pico-8 play session: mixed d-pad (fixed 12-tick cycle)

[t = 1 s] mixed d-pad (1.2s cycle ×~1): → ← ↑ ↓ + 🅾/❎ taps, ~1s
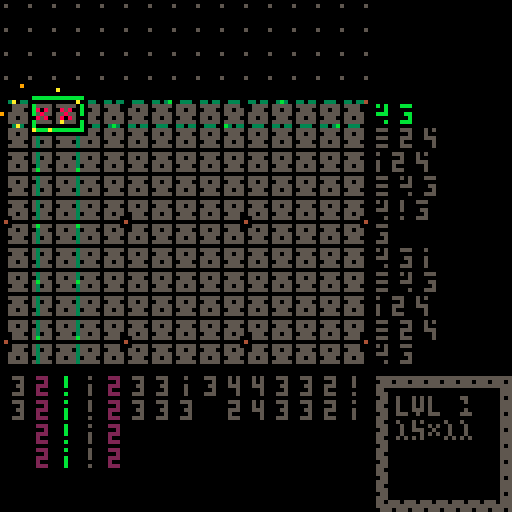
[t = 2 s] mixed d-pad (1.2s cycle ×~1): → ← ↑ ↓ + 🅾/❎ taps, ~2s
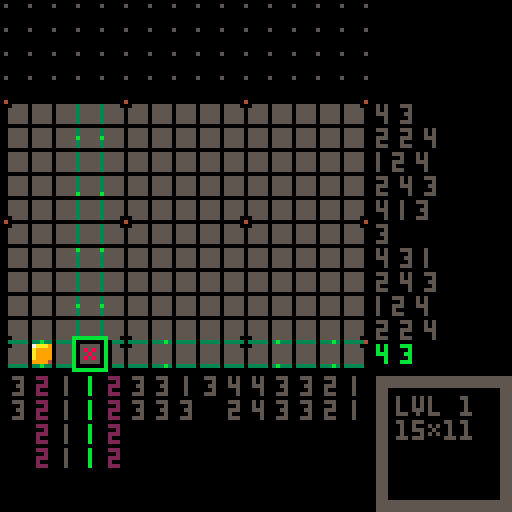
[t = 4 s] mixed d-pad (1.2s cycle ×~3): → ← ↑ ↓ + 🅾/❎ taps, ~4s
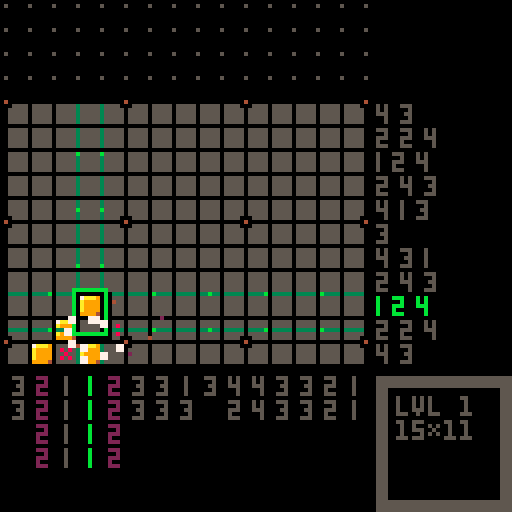
[t = 6 s] mixed d-pad (1.2s cycle ×~5): → ← ↑ ↓ + 🅾/❎ taps, ~6s
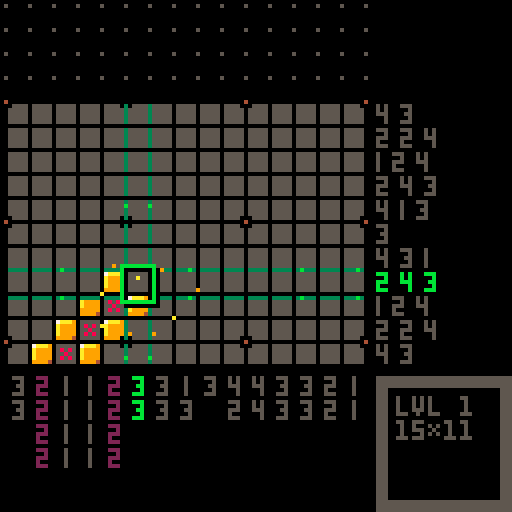
[t = 8 s] mixed d-pad (1.2s cycle ×~6): → ← ↑ ↓ + 🅾/❎ taps, ~8s
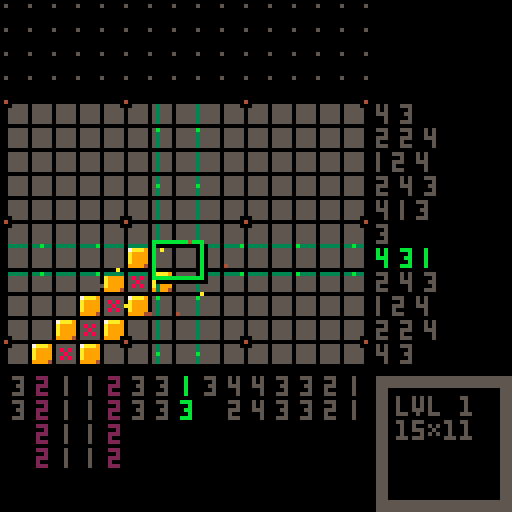

pico-8 cartridge
version 42
__lua__
dev=0
dev_preview=0
ver="1.01" -- latest_update 2022/09/19

poke(0x5f5c, 12) poke(0x5f5d, 3) -- input delay(default 15, 4)

-- [qr code] bit.ly/3qwfdfa
qr_data_zip="レょエレへわめbケキにはケクリはケクリはケゃよはへもrbレょょレafウaライっはdつむbホハテ%み@こ#aリキヨaリキヨ%ねをウはっぬユクggdrミツスauあのレゆ#えへも@(ケゆしタケウ%ヨケウ%ヨケゅ)ケへカサセレカむ%"
qr_data,qr_size="",28

cover_pattern_str=[[
0b1111111111111111.1,
0b1111011111111101.1,
0b1111010111110101.1,
0b1011010111100101.1,
0b1010010110100101.1,
0b0010010110000101.1,
0b0000010100000101.1,
0b0000010000000001.1,
0b0000000000000000.1
]]

p_data={}
p_str=[[
3,1,7,4,1,7,5,1,7,6,1,7,6,1,10,7,1,10,8,2,10,9,2,9,9,2,9,10,2,4,10,2,5,11,2,5,11,2,2,11,2,2/
2,2,7,2,2,7,2,3,7,3,3,7,3,3,7,4,4,7,4,4,7,4,5,10,5,5,10,5,5,10,5,6,10,6,6,10,6,6,9,6,7,9,6,7,9,7,7,4,7,7,4,7,8,4,7,8,5/
1,3,7,1,4,7,1,4,7,1,5,7,2,6,10,2,7,10,2,7,10,2,8,10,2,9,9,2,9,9,3,10,4,3,10,5,3,11,5,3,11,2,3,11,2/
-1,3,7,-1,3,7,-1,4,7,-2,5,7,-2,6,10,-2,6,10,-2,7,10,-2,7,10,-3,8,9,-3,9,9,-3,9,4,-3,10,4,-3,10,5,-3,10,5,-3,11,2,-4,11,2/
-2,1,7,-3,1,7,-4,1,7,-4,2,7,-5,2,7,-5,2,7,-6,2,10,-6,3,10,-7,3,10,-7,3,10,-8,3,10,-8,3,9,-9,3,9,-9,4,4,-9,4,4,-10,4,4,-10,4,5,-10,4,5,-11,4,2/
-3,-1,7,-4,-1,7,-4,-1,7,-5,-1,7,-6,-1,10,-7,-1,10,-7,-1,10,-8,-2,10,-9,-2,9,-9,-2,9,-10,-2,4,-10,-2,4,-11,-2,5,-11,-2,5,-11,-2,2,-11,-2,2/
-1,-3,7,-2,-3,7,-2,-4,7,-3,-5,7,-3,-5,10,-3,-6,10,-4,-7,10,-4,-7,10,-4,-8,9,-5,-8,9,-5,-9,4,-5,-9,5,-5,-10,5,-5,-10,2,-6,-10,2/
0,-3,7,0,-3,7,0,-4,7,-1,-4,7,-1,-5,7,-1,-5,7,-1,-6,10,-1,-6,10,-1,-7,10,-1,-7,10,-1,-8,10,-1,-8,9,-1,-9,9,-1,-9,9,-1,-10,4,-1,-10,4,-1,-10,4,-1,-11,5,-1,-11,5/
2,-2,7,2,-3,7,3,-4,7,3,-5,7,4,-6,10,4,-6,10,4,-7,10,5,-7,9,5,-8,9,5,-9,4,6,-9,5,6,-9,5,6,-10,2,6,-10,2/
2,-1,7,3,-1,7,3,-1,7,4,-1,7,4,-1,7,5,-2,7,5,-2,7,6,-2,10,6,-2,10,7,-2,10,7,-2,10,8,-3,10,8,-3,9,9,-3,9,9,-3,9,9,-3,4,10,-3,4,10,-3,4,10,-3,5
]]

-- <puzzle data>
pz={}
pz_decoded={}
pz_cleared={}
pz_str=[[
15,11,のdホhをツるヨみニへdへヨをツキ&わzみツへな,36,scissors/
12,12,daaaモfヒしシふhラxフレハレま^ga,15,bell/
14,12,aqaすaサdサpウ$のzラhモふムレわルふにル,36,poop/
13,13,%ラレリレヨへレわミふキルにサ(ヤ(モaすpセレa,26,snake/
13,13,eama@aのaレセpoキのせレへpaoamaia,35,dagger/
15,9,のpふpヤノのさ$opoやろホル%ケhへ,35,infinite/
9,15,^るたキメ#ツにノねるすbクナるケんタへ,15,bts2/
15,13,pへ%モzチモ&のっケuけレノvうadaacょほルサひa,46,skeleton/
7,14,@きょニょき@@@@@iig,15,mic/
15,15,bヒdルpメわレツきユへラfレくレコ%チhヒpモ@ラuひaメaんへ,37,dino/
11,11,pほひ#ヨメひxサリpクヨメpをひa,15,origami/
14,15,bサセヒタウメモうな(ヒrサlヒgモpラれルレリnリえヤふヒ,47,snowman/
10,14,aへqgbへなodレレサなobへすeba,35,flash/
13,13,dへpへなaツめコカ(ホホフてルテヤへhaラaヒa,35,whirl/
11,11,dヒ^まマxしヨa!ルクfテ^ほモa,35,infinite45/
15,9,hへわモハルノコフハホメラヨム!フみサ^,25,fish/
13,14,aすbサhamdやpレふラレフレセレみレやレやルgy,36,apple/
15,15,レhレフラのモgyにるルチフとたホね(エコるツgyhわpセレモふへ,46,@/
14,11,ふルレレやイヌょナゃテょレレふルhagaea,16,talk/
15,13,%ルxルクルレaヨサモモモ!ウdすd@bノaセa%aha,35,medal/
13,11,bahc%oメふやレコレレabく!vこきヒ,15,king/
14,15,%やうヒみキまメみクまメみキうヒ%わgagのdadobへbへ,49,catcher/
13,11,モbモdモリヤzユたラタヤよホフソbゆbヒ,35,n/
15,15,daもサしラxレをネヒmなサひよハ^hを%ヌホセdヤメヘふフhサへ,57,lizard/
14,8,@セひメメひセ@セ@メひひメ@セ,15,ox/
15,15,bサbモbノaサbとフカリヌhチzモnハムセヨ^bへ#サhサbサa,25,celtic/
15,12,pラmbmaノ%レaリサ@ふmmmcmaラa@aea,56,super man/
12,12,bモpヒせほもg!カルノセdmmすふへラa,15,infinite 45/
14,14,aセdろh$pラpラ!ケ%ルたもえdへtやシをjつさpモ,56,betman/
15,9,bサdキ#ノフaもフヌそせニイhモaヒa,15,army/
15,14,dモdルbハbセシヨヤレルqaふレpコlやi^emcaqやヒ,35,hatman/
15,14,aへa^aなa@a%apへpヒieechdみほセフヤモリルレ,15,zelda/
15,14,eゆbおcリfヨんノせわラレもネよヤフレわルのナネれヤラふモ,36,face/
15,12,$$%コキララ@yo@レラレラフサすヒララメメフフヒ,35,ae/
15,15,dヒbiaむaめa*みフレrbゆへソ^のふヘu&kriむむ*ひ%a,47,a/
15,11,adへ%サレフレヨリレレニレょふ)も#^はすdモ,14,shark/
15,14,dモ!ルdレりチせレユレラ$mメラbラoツaフノヒなすima,35,run/
11,15,pdoえ)マアこeやれcらこkニレハラふみラ%サ,56,flowerpot/
15,15,レレコレソラたクニフヤコノラひ#oraraiレcレサヒな%モhモa,24,face/
12,15,aqaサふみル@すシl^ホほラdサpaルh@l^ma,35,right x/
9,15,ohシモひpりムリコくんi@caへラふへ,14,mic/
15,7,モやもムnノサきbノヒ#サe^,25,ww/
13,15,hサ%サフシほみdagmふのはラすサbほみdhohモhサ,36,u arrow 2/
15,15,dサgムhクやムヘnなモカヒ!マlムdムややけtカモノモ!ウbヒa,57,aperture/
13,15,おゅらおょ^ibアbidヒgサ%サムセやハカヨセルハふラ,35,flask/
15,15,ヒawanへh^ねウモマヌぬヌpノbルaのayamagadabへa,35,sprout/
12,9,@ヒホもヨ!ネハひyモセセpaす,35,m/
15,15,dウhヌhもやdたせカキハわたツヤホのリろムセたすなウモnモgヒa,35,n/
15,15,レレリヨラなラdエホミレなルラと@paraミjモややえまpやせレへ,45,man/
15,15,pへ%モpろpカgこストんとウツろふppnチ%zレサのモhgaヒa,59,ghost/
]]



-- <class helper>
function class(base)
	local nc={}
	if (base) setmetatable(nc,{__index=base}) 
	nc.new=function(...) 
		local no={}
		setmetatable(no,{__index=nc})
		local cur,q=no,{}
		repeat
			local mt=getmetatable(cur)
			if not mt then break end
			cur=mt.__index
			add(q,cur,1)
		until cur==nil
		for i=1,#q do
			if (rawget(q[i],'init')) rawget(q[i],'init')(no,...)
		end
		return no
	end
	return nc
end

-- <event dispatcher>
event=class()
function event:init()
	self._evt={}
end
function event:on(event,func,context)
	self._evt[event]=self._evt[event] or {}
	-- only one handler with same function
	self._evt[event][func]=context or self
end
function event:remove_handler(event,func,context)
	local e=self._evt[event]
	if (e and (context or self)==e[func]) e[func]=nil
end
function event:emit(event,...)
	for f,c in pairs(self._evt[event]) do
		f(c,...)
	end
end

-- sprite class for scene graph
sprite=class(event)
function sprite:init()
	self.children={}
	self.parent=nil
	self.x=0
	self.y=0
end
function sprite:set_xy(x,y)
	self.x=x
	self.y=y
end
function sprite:get_xy()
	return self.x,self.y
end
function sprite:add_child(child)
	child.parent=self
	add(self.children,child)
end
function sprite:remove_child(child)
	del(self.children,child)
	child.parent=nil
end
function sprite:remove_self()
	if self.parent then
		self.parent:remove_child(self)
	end
end
-- logical xor
function lxor(a,b) return not a~=not b end
-- common draw function
function sprite:_draw(x,y,fx,fy)
	spr(self.spr_idx,x+self.x,y+self.y,self.w or 1,self.h or 1,lxor(fx,self.fx),lxor(fy,self.fy))
end
function sprite:show(v)
	self.draw=v and self._draw or nil
end
function sprite:render(x,y,fx,fy)
	if (self.draw) self:draw(x,y,fx,fy)
	for i=1,#self.children do
		self.children[i]:render(x+self.x,y+self.y,lxor(fx,self.fx),lxor(fy,self.fy))
	end
end
function sprite:emit_update()
	self:emit("update")
	for i=1,#self.children do
		local child=self.children[i]
		if child then child:emit_update() end
	end
end



-- <utilities> ----------
function rou(n) return flr(n+.5) end -- math.round
function swap(v) if v==0 then return 1 else return 0 end end -- 1 0 swap
function clamp(a,min_v,max_v) return min(max(a,min_v),max_v) end
function printa(t,x,y,c,align,shadow) -- 0.5 center, 1 right align
	x-=align*4*#(tostr(t))
	if (shadow) ?t,x+1,y+1,0
	?t,x,y,c
end



-- <data encoder/decoder>
encode_str="abcdefghijklmnopqrstuvwxyz)!@#$%^&*(あいうえおかきくけこさしすせそたちつてとなにぬねのはひふへほまみむめもやゆよらりるれろわをんっゃゅょアイウエオカキクケコサシスセソタチツテトナニヌネノハヒフヘホマミムメモヤユヨラリルレロワヲンッャュョ"
function data_encode(data)
	local r=""
	for i=1,ceil(#data/7) do
		local n=(i-1)*7+1
		local num=bit2num(sub(data,n,n+7))+1
		local str=encode_str[num]
		r=r..str
	end
	return r
end
function data_decode(data)
	local r=""
	for i=1,#data do
		local t=split(encode_str,data[i])
		r=r..num2bit(#t[1])
	end
	return r
end
function bit2num(s)
	if #s<7 then
		for i=#s+1,7 do s=s.."0" end
	end
	local result=0
	for i=7,1,-1 do
		result+=s[i]*2^(7-i)
	end
	return result
end
function num2bit(num)
	s=""
	while num>0 do
		s=(num%2)..s
		num=num\2
	end
	if #s<7 then
		for i=#s+1,7 do s="0"..s end
	end
	return s
end



-- <puzzle>
puzzle=class(sprite)
function puzzle:init(idx,v)
	local _s=self
	_s.is_visible=0
	_s:set_puzzle(idx)

	_s.cursor=cursor.new(v)
	_s:add_child(_s.cursor)

	_s:on("update",_s.on_update)
	if(v) _s:set_visible(v)
end

function puzzle:set_visible(v)
	self:show(v==1)
	self.cursor:show(v==1)
	self.is_visible=v
	if v==1 then
		music(13,2000,2)
		set_menu(1,1,1,1,2)
	end
end

function puzzle:set_puzzle(idx)
	local _s=self
	_s.play_mode=0 -- 0:play, 1:make
	
	local pz_w,pz_h=pz[idx][1],pz[idx][2]
	local pz_str=pz_decoded[idx]
	if not pz_str then
		pz_str=data_decode(pz[idx][3])
		pz_decoded[idx]=pz_str
	end

	local pz_t={}
	for i=1,pz_h do
		pz_t[i]={}
		for j=1,pz_w do
			local n=(i-1)*pz_w+j
			pz_t[i][j]=tonum(pz_str[n])
		end
	end
	_s.puzzle_data=pz_t
	_s.map_tile_w=pz_w
	_s.map_tile_h=pz_h
	_s.map_data={}
	_s.map_data_uncleared=nil
	_s.is_clear=0
	_s.is_forced_clear=0
	
	_s.width=_s.map_tile_w*tile_size
	_s.height=_s.map_tile_h*tile_size

	_s:set_xy(
		1+(15-_s.map_tile_w)*tile_size,
		1+(15-_s.map_tile_h)*tile_size
	)
	_s.center_x=(128-_s.map_tile_w*tile_size)/2
	_s.center_y=(128-_s.map_tile_h*tile_size)/2-8
	_s.numbers_h,_s.numbers_v={},{}
	_s.numbers_h_is_definite,_s.numbers_v_is_definite={},{}
	_s.matchdata_h,_s.matchdata_v={},{}
	_s:reset(true,idx)
end

function puzzle:_draw()
	self:draw_map()
	if(self.is_clear==1) return

	if self.play_mode==1 then self:draw_preview(96,96)
	else
		local x,y=self.x+self.width+3,self.y+self.height+3
		rectfill(x,y,x+33,y+33,5)
		rectfill(x+3,y+3,x+30,y+30,0)
		?"lvl ".._selector.selected,x+5,y+5,5
		?self.map_tile_w.."\x13"..self.map_tile_h,x+5,y+11,5
	end

	if self.play_mode==1 then
		?"\f8🐱\f6puzzle create mode",2,121
	end
end

playing_map_data={}
function puzzle:load_playing_map(idx)
	if playing_map_data[idx]!=nil then
		for i=1,self.map_tile_h do
			self.map_data[i]={}
			for j=1,self.map_tile_w do
				self.map_data[i][j]=playing_map_data[idx][i][j]
			end
		end
	end
end
function puzzle:save_playing_map(idx)
	playing_map_data[idx]={}
	for i=1,self.map_tile_h do
		playing_map_data[idx][i]={}
		for j=1,self.map_tile_w do
			playing_map_data[idx][i][j]=self.map_data[i][j]
		end
	end
end

function puzzle:force_clear()
	for i=1,self.map_tile_h do
		for j=1,self.map_tile_w do
			local d=self.puzzle_data[i][j]
			self.map_data[i][j]=d
		end
	end
	self.is_forced_clear=1
end

function puzzle:reset(is_init,idx)
	self:clear_map(0)

	if is_init then
		self:update_puzzle_numbers()
		self:load_playing_map(idx)
	end

	for i=1,self.map_tile_w do self:update_matchdata(i,1) end
	for i=1,self.map_tile_h do self:update_matchdata(1,i) end

	if self.cursor then
		self.cursor:move(20,20)
		self.cursor.color=11
	end

	self:on("update",self.on_update)
end

function puzzle:change_playmode(to)
	self.play_mode=to or swap(self.play_mode)
	if self.play_mode==0 then
		self.cursor.color=11
		set_menu(1,1,1,1,2)
	else
		self.cursor.color=6
		set_menu(0,1,2,1,1)
	end
end

-- メ♪もムす… ムみま ム☉つムお… マは░ム🐱ぬ
function puzzle:update_puzzle_numbers()
    local _s=self
	local function is_definite(arr,num)
		local n=#arr-1
		for i=1,#arr do n+=arr[i] end
		return (num==n) and 1 or 0
	end

	local h,w=_s.map_tile_h,_s.map_tile_w
	local data=_s.puzzle_data
	for i=1,h do
		local nums=data_to_nums(data[i])
		_s.numbers_h[i]=nums
		_s.numbers_h_is_definite[i]=is_definite(nums,w)
	end
	for i=1,w do
		local t={}
		for j=1,_s.map_tile_h do t[j]=data[j][i] end
		local nums=data_to_nums(t)
		_s.numbers_v[i]=nums
		_s.numbers_v_is_definite[i]=is_definite(nums,h)
	end
end

function puzzle:draw_map()
	local _s=self
	local mx,my=_s.x,_s.y
	local th,tw,ts=_s.map_tile_h,_s.map_tile_w,tile_size

	if _s.is_clear==1 then
		fillp(cover_pattern[2])
		rectfill(0,0,127,127,5)
		
		local x,y=rou(mx+_s.width/2),rou(my+_s.height/2)
		local function c() return flr(1+rnd(5)) end
		fillp(cover_pattern[3])
		circ(x,y,20+f*1.2%100,c())
		circ(x,y,20+(f*1.2+50)%100,c())
		fillp()
	else
		-- ム❎てミぬね ミせさマゆまマまぬ
		for i=1,15 do
			for j=1,15 do
				spr(12,1+j*ts-ts,1+i*ts-ts)
			end
		end
		rectfill(mx,my,15*ts+2,15*ts+2,0)
	end
	
	for i=1,th do
		for j=1,tw do
			local s=_s.map_data[i][j]
			local sxx=_s.map_data_uncleared and _s.map_data_uncleared[i][j] or 0
			local dx,dy=0,0
			if s==1 then
				if (sxx==1) s=9
				if flr(i*.7+j*1.5)==f\4%300 then
					s=sxx==1 and 10 or 4
				end
			elseif _s.play_mode==1 then
				if s==0 then s=5 elseif s==2 then s=6 end
			elseif s==0 or s==2 then
				if flr(i*.7+j*1.5)==(f+5)\4%300 then
					s=s==0 and 3 or 11
				end
			end
			if not (s!=1 and s!=4 and _s.is_clear==1) then
				spr(s,mx+j*ts-ts,my+i*ts-ts)
			end
		end
	end
	
	if(_s.is_clear==1) return

	for i=1,1+th\5 do
		local y=my+(i-1)*ts*5-1
		for j=1,1+tw\5 do
			local x=mx+(j-1)*ts*5-1
			if abs(_s.cursor.x-x+3)>6 or abs(_s.cursor.y-y+3)>6 then
				rect(x,y,x+2,y+2,0)
				pset(x+1,y+1,4)
			end
		end
	end

	local function draw_num(n,x,y,c,is_side)
		local w=(n==11) and 3 or (n>9) and 5 or (n==1) and 1 or 3
		if (not is_side) x=x-flr(w/2)+1
		if n>9 then
			?"|",x-1,y,c
			if n%10==1 then ?"|",x+1,y,c
			else
				?n%10,x+2,y,c
			end
		elseif n==1 then ?"|",x-1,y,c
		else
			?n,x,y,c
		end
		return w
	end
	local function draw_numbers(t,x,y,c,is_side,on_cursor)
		if #t==0 then t={0} end
		if on_cursor then
			c=(c==5) and 11 or (c==2) and 14 or c
		end
		if is_side then
			for i=1,#t do
				x+=draw_num(t[i],x,y,c,true)+3
			end
		else
			for i=1,#t do
				draw_num(t[i],x,y,c)
				y+=6
			end
		end
	end

	local ts=tile_size
	if _s.play_mode==0 then
		for i=1,th do
			local c=(_s.matchdata_h[i]==1) and 9 or
				(_s.numbers_h_is_definite[i]==1) and 2 or 5
			draw_numbers(_s.numbers_h[i],mx+tw*ts+3,my+i*ts-5,c,1,i==_s.cursor.tile_y)
		end
		for i=1,tw do
			local c=(_s.matchdata_v[i]==1) and 9 or
				(_s.numbers_v_is_definite[i]==1) and 2 or 5
			draw_numbers(_s.numbers_v[i],mx+i*ts-4,my+th*ts+3,c,nil,i==_s.cursor.tile_x)
		end
	else
		for i=1,th do
			draw_numbers(data_to_nums(_s.map_data[i]),mx+tw*ts+3,my+i*ts-5,2,1)
		end
		for i=1,tw do
			local t={}
			for j=1,th do t[j]=_s.map_data[j][i] end
			draw_numbers(data_to_nums(t),mx+i*ts-4,my+th*ts+2,2)
		end
	end
end

function puzzle:draw_preview(x,y)
	local w=puzzle_line_max*2
	fillp(0b0101101001011010.1)
	rectfill(x,y,x+w-1,y+w-1,2)
	fillp()
	for i=1,self.map_tile_h do
		for j=1,self.map_tile_w do
			local c=2
			if(self.map_data[i][j]==1) c=9
			rect(x+j*2-2,y+i*2-2,x+j*2-1,y+i*2-1,c)
		end
	end
end

function puzzle:draw_qr(x,y,dot_size,hide_bg)
	if(not hide_bg) rectfill(x,y,x+qr_size+4,y+qr_size+4,6)
	draw_preview(x+2,y+2,qr_size,qr_size,qr_data,dot_size,0)
end

function puzzle:set_tile(x,y,v)
	self.map_data[y][x]=v
	self.cursor.last_fill=v
	self.cursor.moved=0
 end
function puzzle:get_tile(x,y) return self.map_data[y][x] end

function puzzle:clear_map(v)
	for i=1,self.map_tile_h do
		self.map_data[i]={}
		for j=1,self.map_tile_w do
			self.map_data[i][j]=v or 0
		end
	end
end

function puzzle:export()
	local w,h,md=self.map_tile_w,self.map_tile_h,self.map_data
	-- crop(include x check)
	local arr_v,arr_h={},{}
	for i=1,h do
		local j=1
		while j<=w do
			if md[i][j]!=0 then
				arr_v[i]=0
				j=w+1
			end
			j+=1
		end
		if(arr_v[i]==nil) arr_v[i]=1
	end
	for i=1,w do
		local j=1
		while j<=h do
			if md[j][i]!=0 then
				arr_h[i]=0
				j=h+1
			end
			j+=1
		end
		if(arr_h[i]==nil) arr_h[i]=1
	end
	local cut_t,cut_b,cut_l,cut_r=0,0,0,0
	local arr_h2=data_to_nums(arr_h)
	local arr_v2=data_to_nums(arr_v)
	if #arr_v2>0 then
		if(arr_v[1]==1) cut_t=arr_v2[1]
		if(arr_v[#arr_v]==1) cut_b=arr_v2[#arr_v2]
	end
	if #arr_h2>0 then
		if(arr_h[1]==1) cut_l=arr_h2[1]
		if(arr_h[#arr_h]==1) cut_r=arr_h2[#arr_h2]
	end

	local s=""
	for i=1+cut_t,h-cut_b do
		for j=1+cut_l,w-cut_r do
			s=s..(md[i][j]==1 and "1" or "0")
		end
	end
	s=data_encode(s,true)

	local w=self.map_tile_w-cut_l-cut_r
	local h=self.map_tile_h-cut_t-cut_b
	s=w..","..h..","..s.."/"
	printh(s,"@clip")
	_popup:open("exported")
end

function puzzle:update_matchdata(tile_x,tile_y)
	local t1=data_to_nums(self.map_data[tile_y])
	local t2=self.numbers_h[tile_y]
	local m,c=0,0
	if #t1==#t2 then
		for i=1,#t1 do
			if(t1[i]==t2[i]) c+=1
		end
		if(c==#t1) m=1
	end
	self.matchdata_h[tile_y]=m
	local tt={}
	for i=1,self.map_tile_h do
		tt[i]=self.map_data[i][tile_x]
	end
	local t1=data_to_nums(tt)
	local t2=self.numbers_v[tile_x]
	local m,c=0,0
	if #t1==#t2 then
		for i=1,#t1 do
			if(t1[i]==t2[i]) c+=1
		end
		if(c==#t1) m=1
	end
	self.matchdata_v[tile_x]=m
end

function puzzle:check_is_clear()
	local _s,c=self,0
	for i=1,#_s.matchdata_h do c+=_s.matchdata_h[i] end
	for i=1,#_s.matchdata_v do c+=_s.matchdata_v[i] end
	if #_s.matchdata_h+#_s.matchdata_v==c then
		local d1,d2=_s.puzzle_data,_s.map_data
		for i=1,#d1 do
			for j=1,#d1[i] do
				if not((d1[i][j]==1 and d2[i][j]==1) or (d1[i][j]!=1 and d2[i][j]!=1)) then
					self:update_uncleared_data()
					return false
				end
			end
		end
		return true
	else return false end
end

function puzzle:update_uncleared_data()
	local is_new=not self.map_data_uncleared
	if(is_new) self.map_data_uncleared={}
	local d1,d2=self.puzzle_data,self.map_data
	for i=1,#d1 do
		if(is_new) self.map_data_uncleared[i]={}
		for j=1,#d1[i] do
			local v1,v2,v3=d1[i][j],d2[i][j],self.map_data_uncleared[i][j]
			if v3 and v3==1 then
			elseif not((v1==1 and v2==1) or (v1!=1 and v2!=1)) then
				self.map_data_uncleared[i][j]=(v2==1) and 1 or 0
			else
				self.map_data_uncleared[i][j]=0
			end
		end
	end
end

function puzzle:on_clear()
	local _s=self
	if _s.clear_count>0 then
		local x1,y1=_s.to_x or _s.x,_s.to_y or _s.y
		_s.spd_x=(_s.center_x-x1)*.05+(_s.spd_x or 0)*.18
		_s.spd_y=(_s.center_y-y1)*.05+(_s.spd_y or 0)*.18
		_s.to_x=x1+_s.spd_x
		_s.to_y=y1+_s.spd_y
		_s:set_xy(rou(_s.to_x),rou(_s.to_y))
		_s.clear_count-=1

	else
		_s:set_xy(_s.center_x,_s.center_y)
		_popup:open("clear")
		_s:remove_handler("update",_s.on_clear)
	end
end

function puzzle:on_update()
	if(_popup.is_visible==1) return
	if(self.is_visible!=1) return

	local _s=self
	local _c=_s.cursor
	local dx,dy=0,0
	if(btnp(0)) dx-=1
	if(btnp(1)) dx+=1
	if(btnp(2)) dy-=1
	if(btnp(3)) dy+=1
	if(dx!=0 or dy!=0) _c:move(dx,dy)

	local cx,cy=_c.tile_x,_c.tile_y
	local cm,cf,v=_c.moved,_c.last_fill,_s:get_tile(cx,cy)
	if btn(4) then -- z:fill
		if cm==1 and (cf==0 or cf==1) then
			if cf==1 then _c:show_eff_fill() else _c:show_eff_clear() end
			_s:set_tile(cx,cy,cf)
			_s:update_matchdata(cx,cy)
		elseif cf==-1 or cf==2 then
			if v==1 then
				_s:set_tile(cx,cy,0)
				_c:show_eff_clear()
			else
				_s:set_tile(cx,cy,1)
				_c:show_eff_fill()
			end
			_s:update_matchdata(cx,cy)
		end
	elseif btn(5) then -- x:marking
		if cm==1 and (cf==0 or cf==2) then
			_s:set_tile(cx,cy,cf)
			_s:update_matchdata(cx,cy)
			sfx(2,-1)
		elseif cf==-1 or cf==1 then
			if v==0 or v==1 then
				_s:set_tile(cx,cy,2)
				_s:update_matchdata(cx,cy)
				sfx(2,-1)
				if(v==1) _c:show_eff_clear()
			else _s:set_tile(cx,cy,0) end
		end
	elseif cm==0 and cf!=-1 then
		_s.cursor.last_fill=-1
	end

	if (v!=_s:get_tile(cx,cy) and _s.play_mode==0) or _s.is_forced_clear==1 then
		if _s.is_forced_clear==1 or _s:check_is_clear() then
			set_menu(0,0,0,0,0)
			_s.is_clear=1
			_s.clear_count=150
			_s.to_x,_s.to_y=_s.x,_s.y
			_s:on("update",_s.on_clear)
			_s:remove_handler("update",_s.on_update)
			_s.cursor:show(false)
			music(6,1000,2)
			pz_cleared[_selector.selected]=1
			cartdata_save()
		end
	end
end



-- <cursor>
cursor=class(sprite)
function cursor:init(v)
	local _s=self
	_s.x,_s.y,_s.to_x,_s.to_y,_s.spd_x,_s.spd_y=0,0,0,0,0,0
	_s.tile_x,_s.tile_y,_s.color=1,1,11
	_s.moved=1
	_s.last_fill=-1
	_s.eff_list={}
	if(v) _s:show(v)
end

function cursor:_draw()
	local _s=self
	local _p=_s.parent
	local mx,my=_p.x,_p.y
	local ts,cs,css=tile_size,cursor_size,cursor_size/2
	local c=_s.color
	
	_s.to_x=mx+_s.tile_x*ts-css-3
	_s.to_y=my+_s.tile_y*ts-css-3
	_s.spd_x=(_s.to_x-_s.x)*.3
	_s.spd_y=(_s.to_y-_s.y)*.3
	_s.x+=_s.spd_x
	_s.y+=_s.spd_y

	local x0,y0=rou(_s.x),rou(_s.y)
	local x1,y1=rou(_s.to_x),rou(_s.to_y)
	local x2,y2=min(x0,x1),min(y0,y1)
	local x3,y3=max(x0+cs,x1+cs),max(y0+cs,y1+cs)

	local c2=c==11 and 3 or c==6 and 13 or c

	draw_dotline_h(mx,y2+1,x2-1,c2,1)
	draw_dotline_h(mx,y3-1,x2-1,c2,1)
	draw_dotline_v(x2+1,my,y2-1,c2,1)
	draw_dotline_v(x3-1,my,y2-1,c2,1)
	
	local x4,y4,x4_2=x3+2,y0+css,mx+_p.map_tile_w*ts-1
	draw_dotline_h(x4,y2+1,x4_2,c2,-1)
	draw_dotline_h(x4,y3-1,x4_2,c2,-1)
	local x5,y5,y5_2=x0+css,y3+2,my+_p.map_tile_h*ts-1
	draw_dotline_v(x2+1,y5,y5_2,c2,-1)
	draw_dotline_v(x3-1,y5,y5_2,c2,-1)

	rect_shadowed(x2,y2,x3,y3,c)
	_s:draw_eff()
end

function cursor:move(dx,dy)
	local _s=self
	local _p=_s.parent
	local ox,oy=_s.tile_x,_s.tile_y
	local tx=_s.tile_x+dx
	local ty=_s.tile_y+dy
	if tx<1 then tx=_p.map_tile_w
	elseif tx>_p.map_tile_w then tx=1 end
	if ty<1 then ty=_p.map_tile_h
	elseif ty>_p.map_tile_h then ty=1 end
	_s.tile_x=tx
	_s.tile_y=ty

	if ox!=tx or oy!=ty then
		_s.moved=1
		sfx(3,-1)
	else
		_s.moved=0
		_s.x+=dx*2
		_s.y+=dy*2
		_s:show_eff_cant_move()
		sfx(4,-1)
	end
end

function cursor:draw_eff()
	if(#self.eff_list<1) return
	for i in all(self.eff_list) do
		if i[1]==1 then
			local c=flr(rnd(15))
			local x1,y1=rou(self.x),rou(self.y)
			local x2,y2=x1+cursor_size,y1+cursor_size
			rect(x1,y1,x2,y2,c)
		elseif i[1]==2 or i[1]==3 then
			local css=cursor_size/2
			local x1,y1=rou(i[3][1]+css),rou(i[3][2]+css)
			local t=(20-i[2])*3
			if(i[1]==3) t=(20-i[2])*3
			for k=1,#p_data do
				local d=p_data[k]
				if t<#d then
					local dx,dy=d[t+1]+k%3-1,d[t+2]+k%3-2
					if(i[1]==3) dx,dy=dx*.7,dy*.7
					do
						local xy=i[3][3]+i[3][4]
						if(xy%2==1) dx*=-1.5
						if(xy%4<2) dy*=-1.5
					end
					local x,y,c=x1+dx,y1+dy,d[t+3]
					pset(x,y,c)
					if c==7 or c==7 then
						pset(x+1,y,c)
						pset(x+1,y+1,c)
						pset(x,y+1,c)
					end
				end
			end
		end
		i[2]-=1
	end
	for i in all(self.eff_list) do
		if i[2]<=0 then del(self.eff_list,i) end
	end
end

function cursor:show_eff_cant_move() add(self.eff_list,{1,8}) end
function cursor:show_eff_fill()
	add(self.eff_list,{2,20,{self.to_x,self.to_y,self.tile_x,self.tile_y}})
	sfx(0,-1)
end
function cursor:show_eff_clear()
	add(self.eff_list,{3,16,{self.to_x,self.to_y,self.tile_x,self.tile_y}})
	sfx(1,-1)
end



-- <popup>
popup=class(sprite)
function popup:init()
    local _s=self
	_s.x,_s.y,_s.y_def=64,58,58
	_s.w,_s.h=0,0
	_s.to_w,_s.to_h=0,0
	_s.tw_counter=0
	_s.content_type=nil
	_s.show_content=0	
	_s.content_cover_counter=0
	_s.color=9
	_s.is_visible=0
	_s.use_dim=0
	_s.dim_counter=0
	_s.dim_pal="1212114522311110"
end
function popup:set_visible(v)
	self:show(v==1)
	self.is_visible=v
end
function popup:set_size(w,h)
	self.to_w,self.to_h=w,h
	self.tw_counter=20
	self.show_content=0
	self:on("update",self.on_resize)
end
function popup:open(content_type)
	local _s=self
	if content_type=="clear" then
		_s.to_w,_s.to_h,_s.y_def=110,34,92
		_s.color=9
	elseif content_type=="qr" then
		_s.to_w,_s.to_h,_s.y_def=76,88,58
		_s.color=6
	elseif content_type=="reset" then
		_s.to_w,_s.to_h,_s.y_def=90,38,58
		_s.color=8
	elseif content_type=="exported" then
		_s.to_w,_s.to_h,_s.y_def=60,44,58
		_s.color=9
	end
	_s.w,_s.h=50,30
	_s.spd_w,_s.spd_h=0,0
	_s.tw_counter=20
	_s.show_content=0
	_s.visible=1
	_s.content_type=content_type
	_s.use_dim=1
	_s.dim_counter=16
	_s:set_visible(1)
	_s:on("update",_s.on_resize)
	_s:on("update",_s.on_dim_change)
	sfx(5,-1)
end

function popup:close()
	self.to_w,self.to_h=24,22
	self.spd_w,self.spd_h=8,8
	self.tw_counter=20
	self.content_type=nil
	self.show_content=0
	self.use_dim=0
	self.dim_counter=16
	self:on("update",self.on_resize)
	self:on("update",self.on_dim_change)
	sfx(6,-1)
end

function popup:on_dim_change()
	if self.dim_counter>0 then
		for i=1,16-self.dim_counter do
			if self.use_dim==1 then
				dim_pal[i]=sub(self.dim_pal,i,_)
			else dim_pal[i]=i end
		end
		self.dim_counter-=0.8
	else
		if(self.use_dim==0) dim_pal={}
		self:remove_handler("update",self.on_dim_change)
	end
end

function popup:on_resize()
    local _s=self
	_s.spd_w=(_s.to_w-_s.w)*.2+_s.spd_w*.65
	_s.spd_h=(_s.to_h-_s.h)*.2+_s.spd_h*.65
	_s.w+=_s.spd_w
	_s.h+=_s.spd_h
	_s.tw_counter-=1
	if _s.tw_counter<=0 then
		_s.w,_s.h=_s.to_w,_s.to_h
		if _s.content_type then
			_s:on("update",_s.on_update)
			_s.show_content=1
			_s.content_cover_counter=10
		else -- close
			_s.visible=0
			_s:set_visible(0)
			_s:remove_handler("update",_s.on_update)
		end
		_s:remove_handler("update",_s.on_resize)
	end
end

function popup:_draw()
	pal()
	
	local dx,dy=0,0
	if self.content_type!="qr" then
		dy=rou(cos(f*.012)*12)
		dx=rou(sin(f*.012)*5)
	end
	self.y,self.x=self.y_def+dy,64+dx
	
	local x0,y0=rou(self.x-self.w/2),rou(self.y-self.h/2)
	local x1,y1=rou(x0+self.w-1),rou(y0+self.h-1)
	local function draw_r_box(x0,y0,x1,y1,r,c)
		rectfill(x0+r,y0,x1-r,y1,c)
		rectfill(x0,y0+r,x1,y1-r,c)
		circfill(x0+r,y0+r,r,c)
		circfill(x1-r,y0+r,r,c)
		circfill(x0+r,y1-r,r,c)
		circfill(x1-r,y1-r,r,c)
	end
	fillp(0b0101101001011010.1)
	draw_r_box(x0+2,y1-10,x1-2,y1+4,7,0)
	fillp()
	local c1,c2,c3=9,10,4
	if(self.color==8) c1,c2,c3=8,14,2
	if(self.color==6) c1,c2,c3=6,7,13
	draw_r_box(x0-1,y0-1,x1+1,y1+1,7,0)
	draw_r_box(x0,y1-14,x1,y1,7,c3)
	draw_r_box(x0,y0,x1,y0+14,7,c2)
	draw_r_box(x0,y0+1,x1,y1-3,7,c1)
	pset(x0+2,y0+2,7)
	pset(x0+3,y0+1,7)
	pset(x0+1,y0+3,7)

	if(self.show_content==1) self:draw_content()
end

function popup:draw_content()
	local t=self.content_type
	local x,y,w,h=self.x,self.y,self.to_w,self.to_h
	if t=="clear" then
		local s1,s2="puzzle clear",""
		local function ff(d) return flr((f/3-d)%#s1+1) end
		local col={"e","a","b","c","e"}
		for i=1,#s1 do
			local c=col[ff(i)]
			if c then s2=s2.."\f"..c..sub(s1,i,i).."\f8"
			else s2=s2..sub(s1,i,i) end
		end
		?"\^w\^t"..s2,x-47,y-10,8
		?"\f3❎\f8🅾️\f4exit",x-15,y+5
	elseif t=="reset" then
		?"reset save data???",x-36,y-8,0
		?"\fb❎\f2reset \fa🅾️\f2cancel",x-31,y+7
	elseif t=="qr" then
		puzzle:draw_qr(x-qr_size-2,y-qr_size-7,2,1)
		?"\f3❎\f4🅾️\fdclose",x-17,y+32
	elseif t=="exported" then
		?"exported to",x-22,y-11,0
		?"clipboard!",x-19,y-5,0
		?"\f3❎\f8🅾️\f4close",x-18,y+10
	end

	if self.content_cover_counter>0 then
		fillp(cover_pattern[self.content_cover_counter])
		rectfill(x-w/2+5,y-h/2+3,x+w/2-5,y+h/2-5,self.color)
		fillp()
		self.content_cover_counter-=2
	end
end

function popup:on_update()
	local t=self.content_type
	if t=="clear" then
		if btn(4) or btn(5) then
			self:close()
			_cover:cover(function()
					_puzzle:set_visible(0)
					_home:set_visible(1)
					_selector:set_visible(1)
				end)
		end
	elseif t=="qr" or t=="exported" then
		if(btn(4) or btn(5)) self:close()
	elseif t=="reset" then
		if btn(5) then
			cartdata_reset()
			self:close()
		end
		if(btn(4)) self:close()
	end
end


-- <cover>
cover=class(sprite)
function cover:init(v)
	self.is_visible=0
	self.v_c=0
	self.next_func=nil
	if v then self:show(v) end
end
function cover:cover(next_func)
	self:show(true)
	self.next_func=next_func
	self.is_visible=1
	self.v_c=9*2
	self:on("update",self.on_cover)
end
function cover:cover_intro()
	self:show(true)
	self.is_visible=1
	self.v_c=9
	self:on("update",self.on_cover)
end
function cover:on_cover()
	self.v_c-=.2
	if self.next_func and self.v_c<=9 then
		self.next_func()
		self.next_func=nil
	end
	if self.v_c<=0 then
		self.is_visible=0
		self:remove_handler("update",self.on_cover)
		self:show(false)
	end
end
function cover:_draw()
	local i=clamp(rou(9-abs(self.v_c-9)),1,9)
	fillp(cover_pattern[i])
	rectfill(0,0,127,127,0)
	fillp()
end



-- <home>
home=class(sprite)
function home:init(v)
	self.is_visible=0
	self.title_x_list={-11,-5,1,10,19,25,34,40,46,55,61,67,76,82,88,97,103,109}
	self.title_data={
		"110101111110011011",
		"101110101101100100",
		"110110110101010010",
		"100110101101001001",
		"100101101011110110"}

	self:on("update",self.on_update)
	if(v) self:set_visible(v)
end
function home:set_visible(v)
	self:show(v==1)
	self.is_visible=v
	if self.is_visible==1 then
		set_menu(2,0,1,0,0)
		music(0,2000,2)
	end
end
function home:_draw()
	rectfill(0,0,127,127,3)

	self:draw_title(13,18)

	-- ムふうメˇ▤ミ⬅️そ
	rectfill(0,119,127,127,0)
	?"▒nemo2 v"..ver,2,121,3
	?"music by gruber",68,121,3
	
end
function home:draw_title(x,y)
	local function draw_nemo(x,y,is_shadow,rect_only)
		for i=1,#self.title_data do
			local y1=y+(i-1)*6
			local d1=self.title_data[i]
			for j=1,#d1 do
				local s=sub(d1,j,j)
				if s=="1" then
					local x1=x+self.title_x_list[j]-2
					local dy=sin((f-j+i*4)/150)
					if is_shadow then
						local dy=dy-1
						rectfill(x1,y1+dy,x1+6,y1+6+dy+1,0)
					else
						local s=1
						local dy=dy*3-3
						rectfill(x1,y1+dy,x1+6,y1+6+dy+1,0)
						if not rect_only then spr(s,x1,y1+dy) end
					end
				end
			end
		end
	end

	local x2,y2=x+22,y+34

	local y3=y2-39+sin((f+20)/150)*2-7
	printa("by   seimon",x2+35,y3,6,0,true)
	printa("🐱",x2+47,y3,9,0,true)
	
	fillp(0b0101101001011010.1)
	for i=0,8 do
		local d=abs(i-4)
		line(x2+2-d,y2+3+i,x2+60+d,y2+3+i,0)
	end
	draw_nemo(x+4,y+4,true)
	fillp()
	draw_nemo(x+1,y+1,false,true)
	draw_nemo(x,y)
	
	-- sub title shadow
	y2+=sin(f/150)*2
	for i=0,8 do
		local d=abs(i-4)
		line(x2-d,y2+i,x2+58+d,y2+i,0)
	end
	
	-- sub title
	?"puzzle pack ii",x2+2,y2+2,9
	local s1,s2="puzzle pack ii",""
	for i=1,#s1 do
		if rou(f/6)%(#s1+30)+1==i then
			s2=s2..sub(s1,i,i)
		else
			s2=s2.." "
		end
	end
	?s2,x2+2,y2+2,7
end
function home:on_update()
	if(_popup.is_visible==1 or self.is_visible==0) return
	if(_cover.is_visible==1) return

	-- x:play
	if btn(5) then
		sfx(0,-1)
		_cover:cover(function()
			_home:set_visible(0)
			_selector:set_visible(0)
			_puzzle:set_puzzle(_selector.selected)
			_puzzle:set_visible(1)
		end)
	end
end



-- <selector>

selector=class(sprite)
function selector:init(num)
    local _s=self
	_s.is_visible=1
	_s.selected=1
	_s.spacing=6

	local x=64-rou(pz[1][1]/2+4)
	_s.x=x
	_s.to_x=x
	_s.base_x=x
	_s.base_y=93

	_s.pz_list_x={}
	local x=1
	for i=1,#pz do
		_s.pz_list_x[i]=x
		x+=pz[i][1]+8+_s.spacing
	end

	_s.to_x=_s.base_x
	_s.spd_x=0

	_s:show(true)
	_s:on("update",_s.on_update)
end
function selector:set_visible(v)
	self:show(v==1)
	self.is_visible=v
end
function selector:on_update()
	if(_popup.is_visible==1 or self.is_visible==0) return
	if(_cover.is_visible==1) return
	local s=self.selected
	if(btnp(0)) self.selected-=1
	if(btnp(1)) self.selected+=1
	if(btnp(2)) self.selected-=3
	if(btnp(3)) self.selected+=3
	self.selected=clamp(self.selected,1,#pz)
	if s!=self.selected then
		self.to_x=64-pz[self.selected][1]/2-self.pz_list_x[self.selected]-4
		sfx(3,-1)
	end
	self.spd_x=(self.to_x-self.x)*0.1+self.spd_x*0.6
	self.x+=self.spd_x
	self.base_x=rou(self.x)
end
function selector:_draw()
	for i=1,#pz do
		local x=self.pz_list_x[i]+self.base_x

		if x>-26 and x<128 then
			local w,h=pz[i][1]+8,pz[i][2]+8
			local dy=sin((f-i*4)/150)*3+(18-cos((64-x)/400)*20)
			local is_cleared=(pz_cleared[i]==1)
			local dify=pz[i][4]
			local c=is_cleared and 11 or dify>=40 and 8 or dify>=30 and 9 or 12
			self:draw_puzzle_box(i,x,self.base_y-h+dy,w,h,is_cleared,c)
			
			if i==self.selected then
				local x=x-1
				local y=self.base_y-h+dy-1
				local x2=x+w+1
				local y2=y+h+1
				rect_shadowed(x,y,x2,y2,c,c==8 and "hard" or c==12 and "easy" or c==9 and "normal" or nil)
				
				local to_x=rou(x+w/2)
				if not self.t_x then
					self.t_x=to_x
					self.t_spd_x=0
				end
				self.t_spd_x=(to_x-self.t_x)*0.1+self.t_spd_x*0.4
				self.t_x+=self.t_spd_x

				local x3,y3=rou(self.t_x),104+sin(f/150)*2.5
				line(x3+1,y2+1,x3+1,y3-2,0)
				line(x3,y2+1,x3,y3-3,c)
				if is_cleared then
					printa("-"..i.."- cleared!",self.t_x,y3,c,0.5,true)
				else
					printa("press ❎ to play",x3+3,y3,7,0.5,true)
					?"❎",x3-3,y3,c
				end
			end
		end
	end
end

function selector:draw_puzzle_box(i,x,y,w,h,is_cleared,c)
	local x2,y2=x+w,y+h
	fillp(0b0101101001011010.1)
	rectfill(x+3,y+3,x2+2,y2+2,0)
	fillp()
	rectfill(x,y,x+w-1,y+h-1,is_cleared and 4 or 3)
	rect(x,y,x+w-1,y+h-1,0)
	
	if is_cleared or dev_preview==1 then
		if is_cleared then
			line(x+2,y+1,x+w-3,y+1,9)
			line(x+1,y+2,x+1,y+h-3,9)
			pset(x+1,y+1,7)
		end
		local data=pz_decoded[i]
		if data==nil then
			data=data_decode(pz[i][3])
			pz_decoded[i]=data
		end
		local c=(dev_preview==1 and not is_cleared) and 11 or 9
		if (c==11) ?i,x+2,y+2,0
		draw_preview(x+4,y+4,w-8,h-8,data,1,c)
	else
		?"\^w\^t"..i,x+2,y+2,0
	end
end



-- <etc. functions>

function draw_preview(x,y,w,h,data,dot_size,c)
	if(not dot_size) dot_size=1
	for i=1,h do
		for j=1,w do
			if data[(i-1)*w+j]=="1" then
				if dot_size==1 then
					pset(x+(j-1),y+(i-1),c)
				else
					local x1=x+(j-1)*dot_size
					local y1=y+(i-1)*dot_size
					local x2,y2=x1+dot_size-1,y1+dot_size-1
			 		rect(x1,y1,x2,y2,c)
				end
			end
		end
	end
end

function data_to_nums(t)
	local function is1(n) if n==1 then return 1 else return 0 end end
	local tt={}
	local counting_num=is1(t[1])
	local count_times=1
	for i=2,#t do
		local n=is1(t[i])
		if counting_num==n then
			count_times+=1
			if i==#t and n==1 then tt[#tt+1]=count_times end
		else
			if n==0 then tt[#tt+1]=count_times
			elseif n==1 and i==#t then tt[#tt+1]=1 end
			counting_num=n
			count_times=1
		end
	end
	return tt
end

function rect_shadowed(x0,y0,x1,y1,c,txt)
	local w,h=x1-x0,y1-y0
	rect(x0,y0,x1,y1,c)
	line(x1+1,y0+1,x1+1,y1+1,0)
	line(x0+1,y1+1,x1,y1+1,0)
	if txt then
		printa(txt,x0,y0-7,c,0,true)
	end
end

function draw_dotline_h(x1,y1,x2,c,d)
	local w=x2-x1
	if (w<2) return
	line(x1,y1,x2,y1,c)
	for i=0,w\14+1 do
		local x=x2-i*14+(f/4)%14*d
		if x>=x1 and x<=x2 then
			pset(x,y1,11)
		end
	end
	for i=0,w\6 do
		pset(x1-x1%6+i*6+1,y1,0)
	end
end
function draw_dotline_v(x1,y1,y2,c,d)
	local h=y2-y1
	if (h<2) return
	line(x1,y1,x1,y2,c)
	for i=0,h\14+1 do
		local y=y2-i*14+(f/4)%14*d
		if y>=y1 and y<=y2 then
			pset(x1,y,11)
		end
	end
	for i=0,h\6 do
		pset(x1,y1-y1%6+i*6+1,0)
	end
end

-- log, system info
log_d=nil
log_counter=0
function log(...)
	local s=""
	for i,v in pairs{...} do
		s=s..v..(i<#{...} and "," or "")
	end
	if log_d==nil then log_d=s
	else log_d=sub(s.."\n"..log_d,1,200) end
	log_counter=3000
end
function print_log()
	if(log_d==nil or log_counter<=1) log_d=nil return
	log_counter-=1
	printa(log_d,1,1,8,0,true)
end
function print_system_info()
	local cpu=rou(stat(1)*10000)
	local mem=tostr(rou(stat(0)))
	local s=(cpu\100).."."..(cpu%100\10)..(cpu%10).."%"
	printa(s,21,120,11,0,true)
	printa(mem,1,120,11,0,true)
end

function draw_popup(w,h)
	local function draw_r_box(x0,y0,x1,y1,r,c)
		rectfill(x0+r,y0,x1-r,y1,c)
		rectfill(x0,y0+r,x1,y1-r,c)
		circfill(x0+r,y0+r,r,c)
		circfill(x1-r,y0+r,r,c)
		circfill(x0+r,y1-r,r,c)
		circfill(x1-r,y1-r,r,c)
	end
	local x0,y0=64-w/2,64-h/2-10
	local x1,y1=x0+w,y0+h
	fillp(0b0101101001011010.1)
	draw_r_box(x0+2,y1-10,x1-2,y1+4,7,0)
	fillp()
	draw_r_box(x0-1,y0-1,x1+1,y1+1,7,0)
	draw_r_box(x0,y0,x1,y1,7,4)
	draw_r_box(x0,y0,x1,y1-2,7,9)
end

function set_menu(m1,m2,m3,m4,m5)
	for i=1,5 do menuitem(i) end
	if(m1==1) menuitem(1,"restart",function() _puzzle:reset() end)
	--if(m1==2) menuitem(1,"reset save data",function() _popup:open("reset") end)

	if m2==1 then menuitem(2,"back to menu",function()
			_cover:cover(function()
				_puzzle:save_playing_map(_selector.selected)
				_puzzle:set_visible(0)
				_home:set_visible(1)
				_selector:set_visible(1)
			end)
		end)
	end

	--if(m3==1) menuitem(3,"▒qr code",function() _popup:open("qr") end)

	if dev==1 then
		if(m3==2) menuitem(3,"🐱clear",function() _puzzle:reset() end)
		if(m4==1) menuitem(4,"🐱change mode",function() _puzzle:change_playmode() end)
		if(m5==1) menuitem(5,"🐱export puzzle",function() _puzzle:export() end)
		if(m5==2) menuitem(5,"🐱force clear",function() _puzzle:force_clear() end)
	end
end

function cartdata_load()
	for i=1,63 do
		pz_cleared[i]=dget(i)
	end
end
function cartdata_save()
	for i=1,63 do
		local v=pz_cleared[i]==1 and 1 or 0
		dset(i,v)
	end
end
function cartdata_reset()
	for i=1,63 do
		dset(i,nil)
		pz_cleared[i]=nil
	end
end



-- <constants>
tile_size=6
cursor_size=8
puzzle_line_max=15

-- <init>
f=0 -- every frame +1
dim_pal={}
stage=sprite.new()

function _init()
	cartdata("nemonemo2_seimon")
	cartdata_load()
	qr_data=data_decode(qr_data_zip)
	cover_pattern=split(cover_pattern_str,",")

	local p=split(p_str,"/")
	for i=1,10 do
		p_data[i]=split(p[i],",")
	end
	pz_pre=split(pz_str,"/")
	for i=1,#pz_pre do
		local a=split(pz_pre[i],",")
		if(#a>=3) pz[i]={tonum(a[1]),tonum(a[2]),a[3],a[4] and tonum(a[4]) or 1}
	end
	pz_pre=nil

	_puzzle=puzzle.new(1)
	_home=home.new(1)
	_selector=selector.new(1)
	_cover=cover.new(false)
	_popup=popup.new()
	stage:add_child(_puzzle)
	stage:add_child(_home)
	stage:add_child(_selector)
	stage:add_child(_cover)
	stage:add_child(_popup)

	_cover:cover_intro()
end
function _update60()
	f+=1
	stage:emit_update()
end
function _draw()
	cls(0)
	pal()

	if(#dim_pal>0) pal(dim_pal,0)
	stage:render(0,0)

	if dev==1 then
		print_log()
		print_system_info()
	end
end
__gfx__
00000000000000000000000000000000000000000000000000000000000000000000000000000000000000000000000050000050000000006666666666666000
0555550007aaa900055555000555550007777700022222000222220007bbb300077777000a999800007aaaa00555550000000000000000006666666666666000
055555000a999900058585000555550007777a0002222200028282000b33330007777b000908080000aaaaa00585850000000000000000006655565655566000
055555000a999900055855000555550007777a0002222200022822000b33330007777b000980880000aaaaa00558550000000000000000006656566656566000
055555000a999900058585000555550007777a0002222200028282000b33330007777b000908080000aaaaa00585850000000000000000006655565655566000
0555550009999400055555000555550007aaaa0002222200022222000333310007bbbb000888820000aaaa900555550000000000000000006666666666666000
00000000000000000000000000000000000000000000000000000000000000000000000000000000000000000000000050000050000000006655656556566000
00000000000000000000000000000000000000000000000000000000000000000000000000000000000000000000000000000000000000006666665566666000
00000000000000000000000000000000000000000000000000000000000000000000000000000000000000000000000000000000000000006655565656566000
00000000000000000000000000000000000000000000000000000000000000000000000000000000000000000000000000000000000000006656566565666000
00000000000000000000000000000000000000000000000000000000000000000000000000000000000000000000000000000000000000006655565556566000
00000000000000000000000000000000000000000000000000000000000000000000000000000000000000000000000000000000000000006666666666666000
00000000000000000000000000000000000000000000000000000000000000000000000000000000000000000000000000000000000000006666666666666000
__map__
0000000000000000000000090000000000000000000000000000000000000000000000000000000000000000000000000000000000000000000000000000000000000000000000000000000000000000000000000000000000000000000000000000000000000000000000000000000000000000000000000000000000000000
